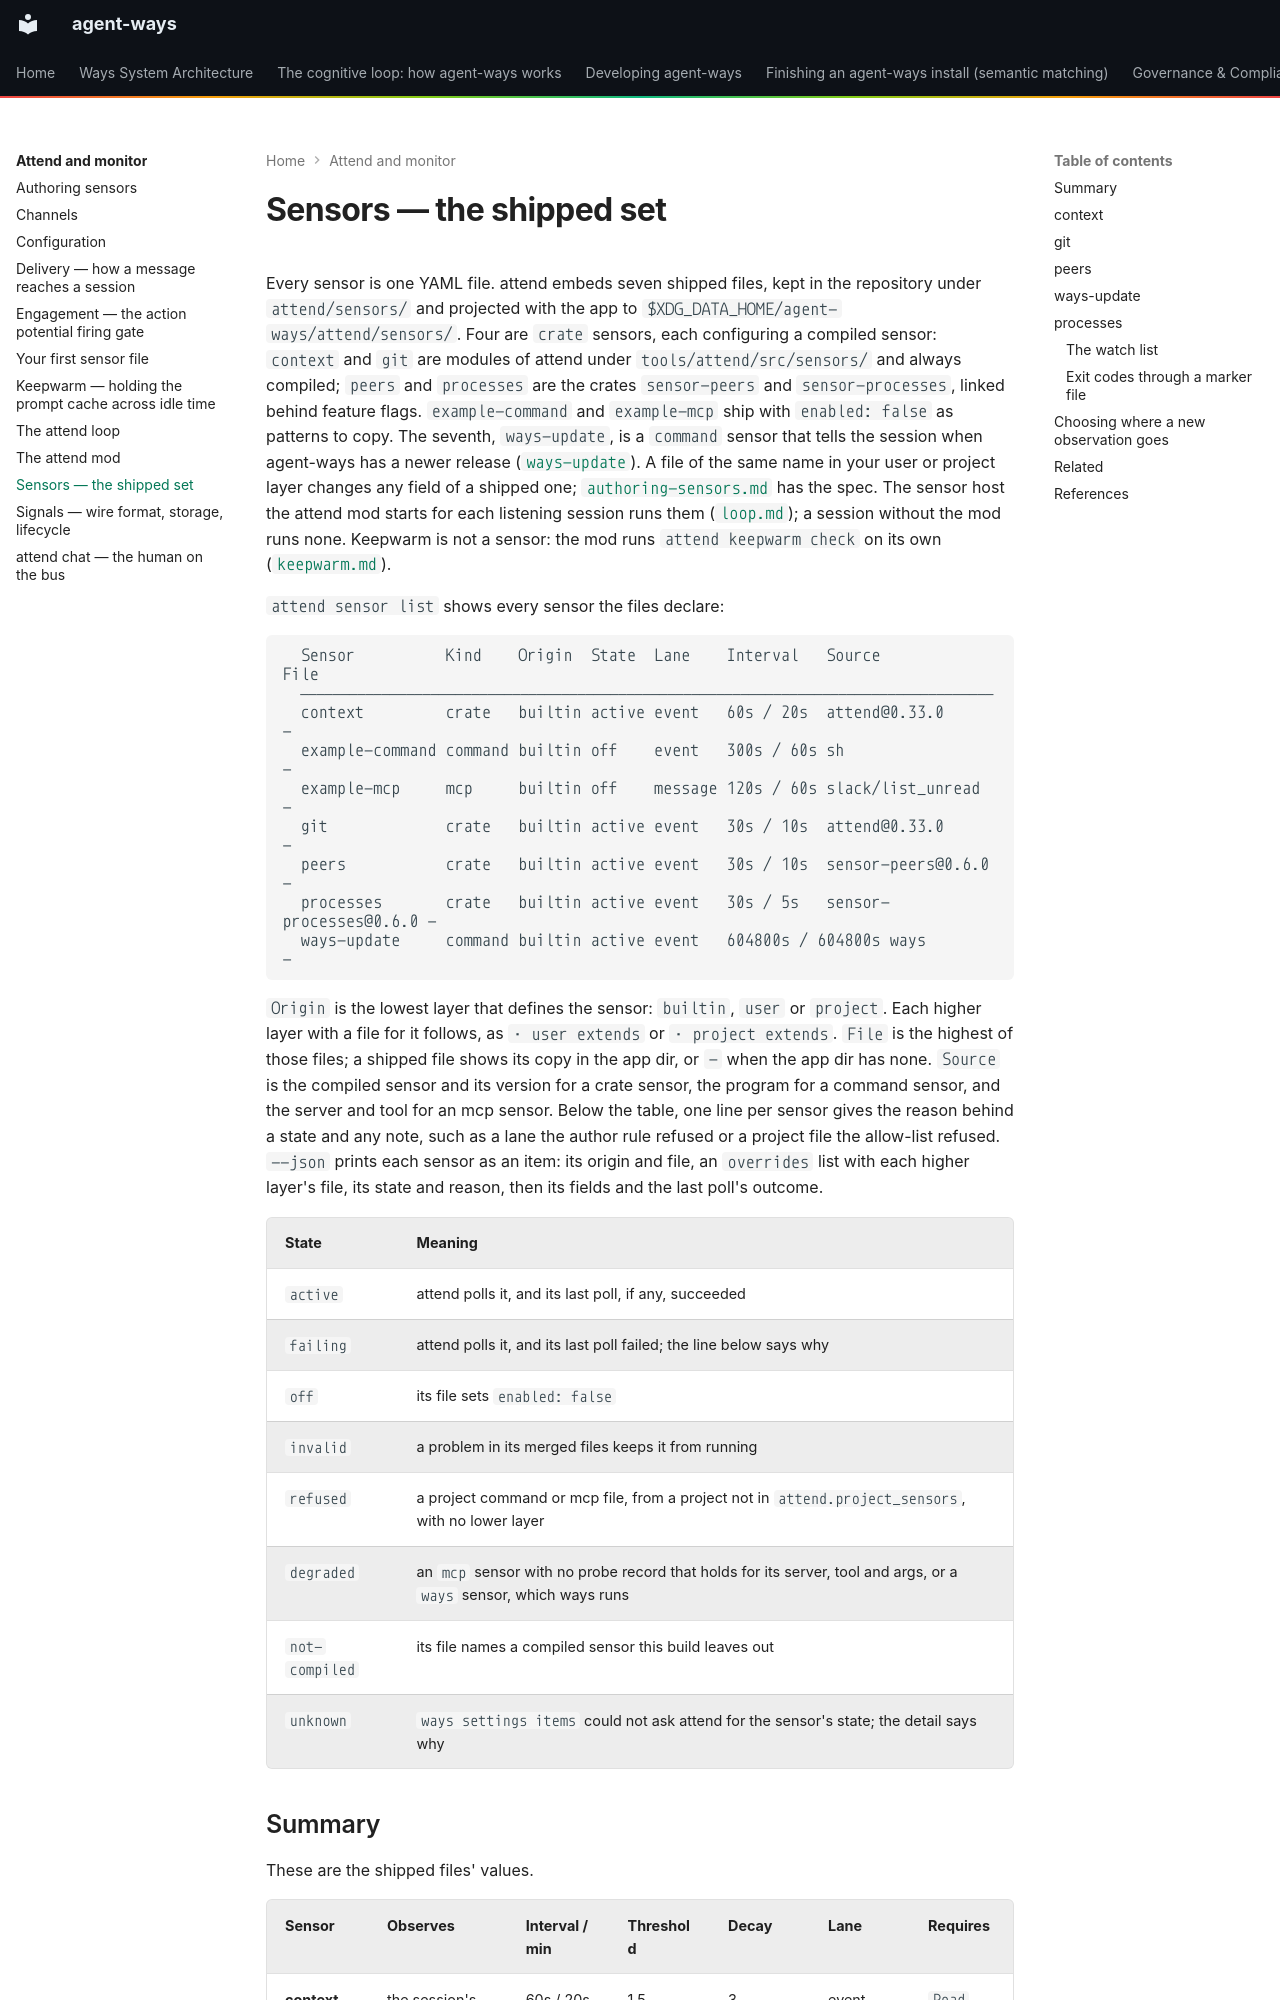

repository: aaronsb/agent-ways · page: attend-and-monitor/sensors/index.html · generator: mkdocs

# Sensors — the shipped set

Every sensor is one YAML file. attend embeds seven shipped files, kept in the repository under `attend/sensors/` and projected with the app to `$XDG_DATA_HOME/agent-ways/attend/sensors/`. Four are `crate` sensors, each configuring a compiled sensor: `context` and `git` are modules of attend under `tools/attend/src/sensors/` and always compiled; `peers` and `processes` are the crates `sensor-peers` and `sensor-processes`, linked behind feature flags. `example-command` and `example-mcp` ship with `enabled: false` as patterns to copy. The seventh, `ways-update`, is a `command` sensor that tells the session when agent-ways has a newer release ([`ways-update`](#ways-update)). A file of the same name in your user or project layer changes any field of a shipped one; [`authoring-sensors.md`](authoring-sensors.md) has the spec. The sensor host the attend mod starts for each listening session runs them ([`loop.md`](loop.md#the-sensor-host)); a session without the mod runs none. Keepwarm is not a sensor: the mod runs `attend keepwarm check` on its own ([`keepwarm.md`](keepwarm.md)).

`attend sensor list` shows every sensor the files declare:

```
  Sensor          Kind    Origin  State  Lane    Interval   Source                 File
  ─────────────────────────────────────────────────────────────────────────────────────
  context         crate   builtin active event   60s / 20s  attend@0.33.0          -
  example-command command builtin off    event   300s / 60s sh                     -
  example-mcp     mcp     builtin off    message 120s / 60s slack/list_unread      -
  git             crate   builtin active event   30s / 10s  attend@0.33.0          -
  peers           crate   builtin active event   30s / 10s  sensor-peers@0.6.0     -
  processes       crate   builtin active event   30s / 5s   sensor-processes@0.6.0 -
  ways-update     command builtin active event   604800s / 604800s ways               -
```

`Origin` is the lowest layer that defines the sensor: `builtin`, `user` or `project`. Each higher layer with a file for it follows, as `· user extends` or `· project extends`. `File` is the highest of those files; a shipped file shows its copy in the app dir, or `-` when the app dir has none. `Source` is the compiled sensor and its version for a crate sensor, the program for a command sensor, and the server and tool for an mcp sensor. Below the table, one line per sensor gives the reason behind a state and any note, such as a lane the author rule refused or a project file the allow-list refused. `--json` prints each sensor as an item: its origin and file, an `overrides` list with each higher layer's file, its state and reason, then its fields and the last poll's outcome.

| State | Meaning |
|---|---|
| `active` | attend polls it, and its last poll, if any, succeeded |
| `failing` | attend polls it, and its last poll failed; the line below says why |
| `off` | its file sets `enabled: false` |
| `invalid` | a problem in its merged files keeps it from running |
| `refused` | a project command or mcp file, from a project not in `attend.project_sensors`, with no lower layer |
| `degraded` | an `mcp` sensor with no probe record that holds for its server, tool and args, or a `ways` sensor, which ways runs |
| `not-compiled` | its file names a compiled sensor this build leaves out |
| `unknown` | `ways settings items` could not ask attend for the sensor's state; the detail says why |
